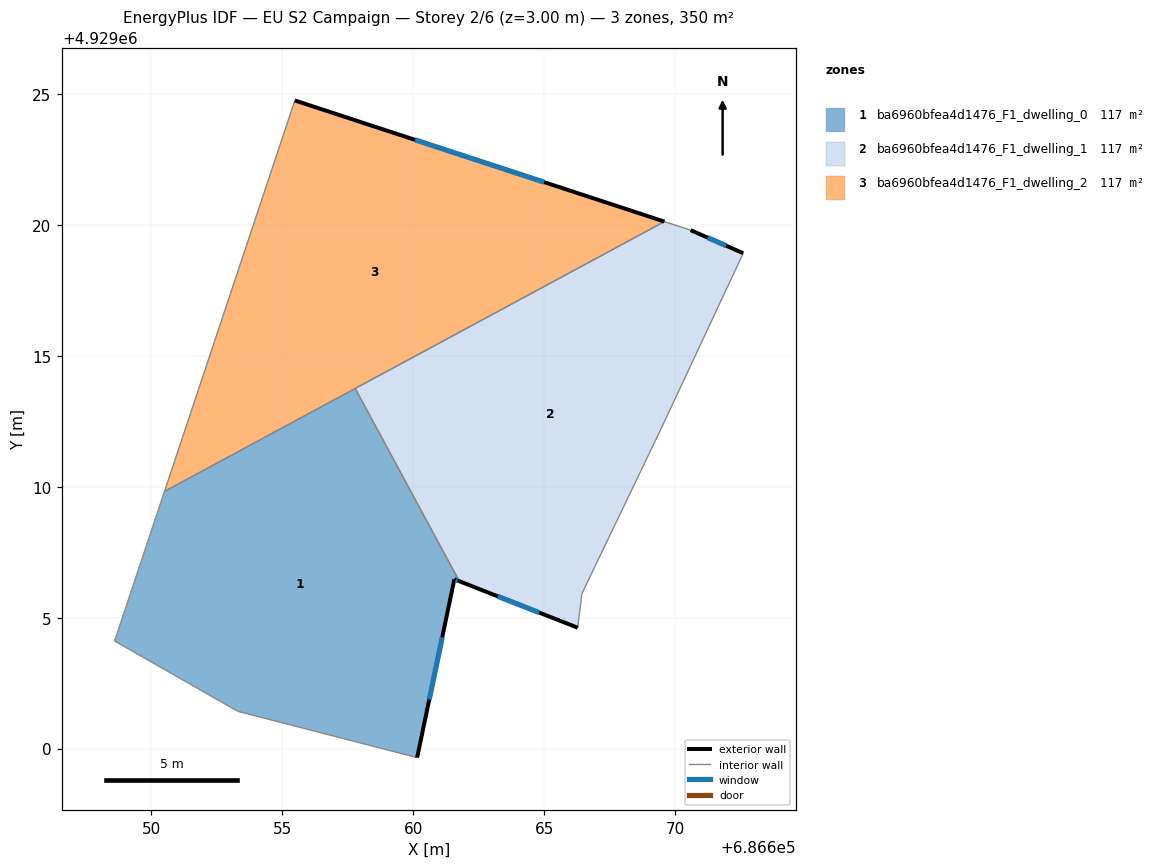
=== STOREY PLAN SPEC (per zone: floor XY polygon, exterior-wall plan segments, windows/doors) ===
zone 1: ba6960bfea4d1476_F1_dwelling_0  (116.8 m²)
  floor: (686657.79, 4929013.75) (686661.76, 4929006.39) (686661.57, 4929006.47) (686660.15, 4928999.66) (686653.31, 4929001.42) (686648.60, 4929004.11) (686650.51, 4929009.82)
  exterior wall: (686661.76, 4929006.39) – (686661.57, 4929006.47)  [0.2 m]
    window: (686661.70, 4929006.42) – (686661.64, 4929006.44)  [0.1 m²]
  exterior wall: (686660.15, 4928999.66) – (686661.57, 4929006.47)  [7.0 m]
    window: (686660.62, 4929001.87) – (686661.11, 4929004.25)  [2.6 m²]
  interior walls: 5
zone 2: ba6960bfea4d1476_F1_dwelling_1  (116.8 m²)
  floor: (686672.60, 4929018.92) (686669.47, 4929012.23) (686666.44, 4929005.92) (686666.28, 4929004.62) (686661.76, 4929006.39) (686657.79, 4929013.75) (686669.59, 4929020.12) (686670.59, 4929019.79)
  exterior wall: (686661.76, 4929006.39) – (686666.28, 4929004.62)  [4.9 m]
    window: (686663.23, 4929005.81) – (686664.81, 4929005.19)  [1.8 m²]
  exterior wall: (686672.60, 4929018.92) – (686670.59, 4929019.79)  [2.2 m]
    window: (686671.95, 4929019.20) – (686671.25, 4929019.51)  [0.8 m²]
  interior walls: 6
zone 3: ba6960bfea4d1476_F1_dwelling_2  (116.8 m²)
  floor: (686669.59, 4929020.12) (686650.51, 4929009.82) (686655.48, 4929024.75)
  exterior wall: (686669.59, 4929020.12) – (686655.48, 4929024.75)  [14.8 m]
    window: (686665.01, 4929021.63) – (686660.07, 4929023.24)  [5.4 m²]
  interior walls: 3

=== DERIVED (storey summary) ===
Building: EU S2 Campaign
Storey: 2 of 6  (floor level z = 3.00 m)
Storey gross floor area: 350.5 m²
Zones on this storey: 3
  - ba6960bfea4d1476_F1_dwelling_0: floor 116.8 m²; exterior wall 7.2 m (21.5 m²); 2 window(s) 2.6 m²; WWR 12.2%
  - ba6960bfea4d1476_F1_dwelling_1: floor 116.8 m²; exterior wall 7.1 m (21.2 m²); 2 window(s) 2.6 m²; WWR 12.2%
  - ba6960bfea4d1476_F1_dwelling_2: floor 116.8 m²; exterior wall 14.8 m (44.5 m²); 1 window(s) 5.4 m²; WWR 12.2%
Zone adjacency (shared interzone walls):
  - ba6960bfea4d1476_F1_dwelling_0 ↔ ba6960bfea4d1476_F1_dwelling_1
  - ba6960bfea4d1476_F1_dwelling_0 ↔ ba6960bfea4d1476_F1_dwelling_2
  - ba6960bfea4d1476_F1_dwelling_1 ↔ ba6960bfea4d1476_F1_dwelling_2